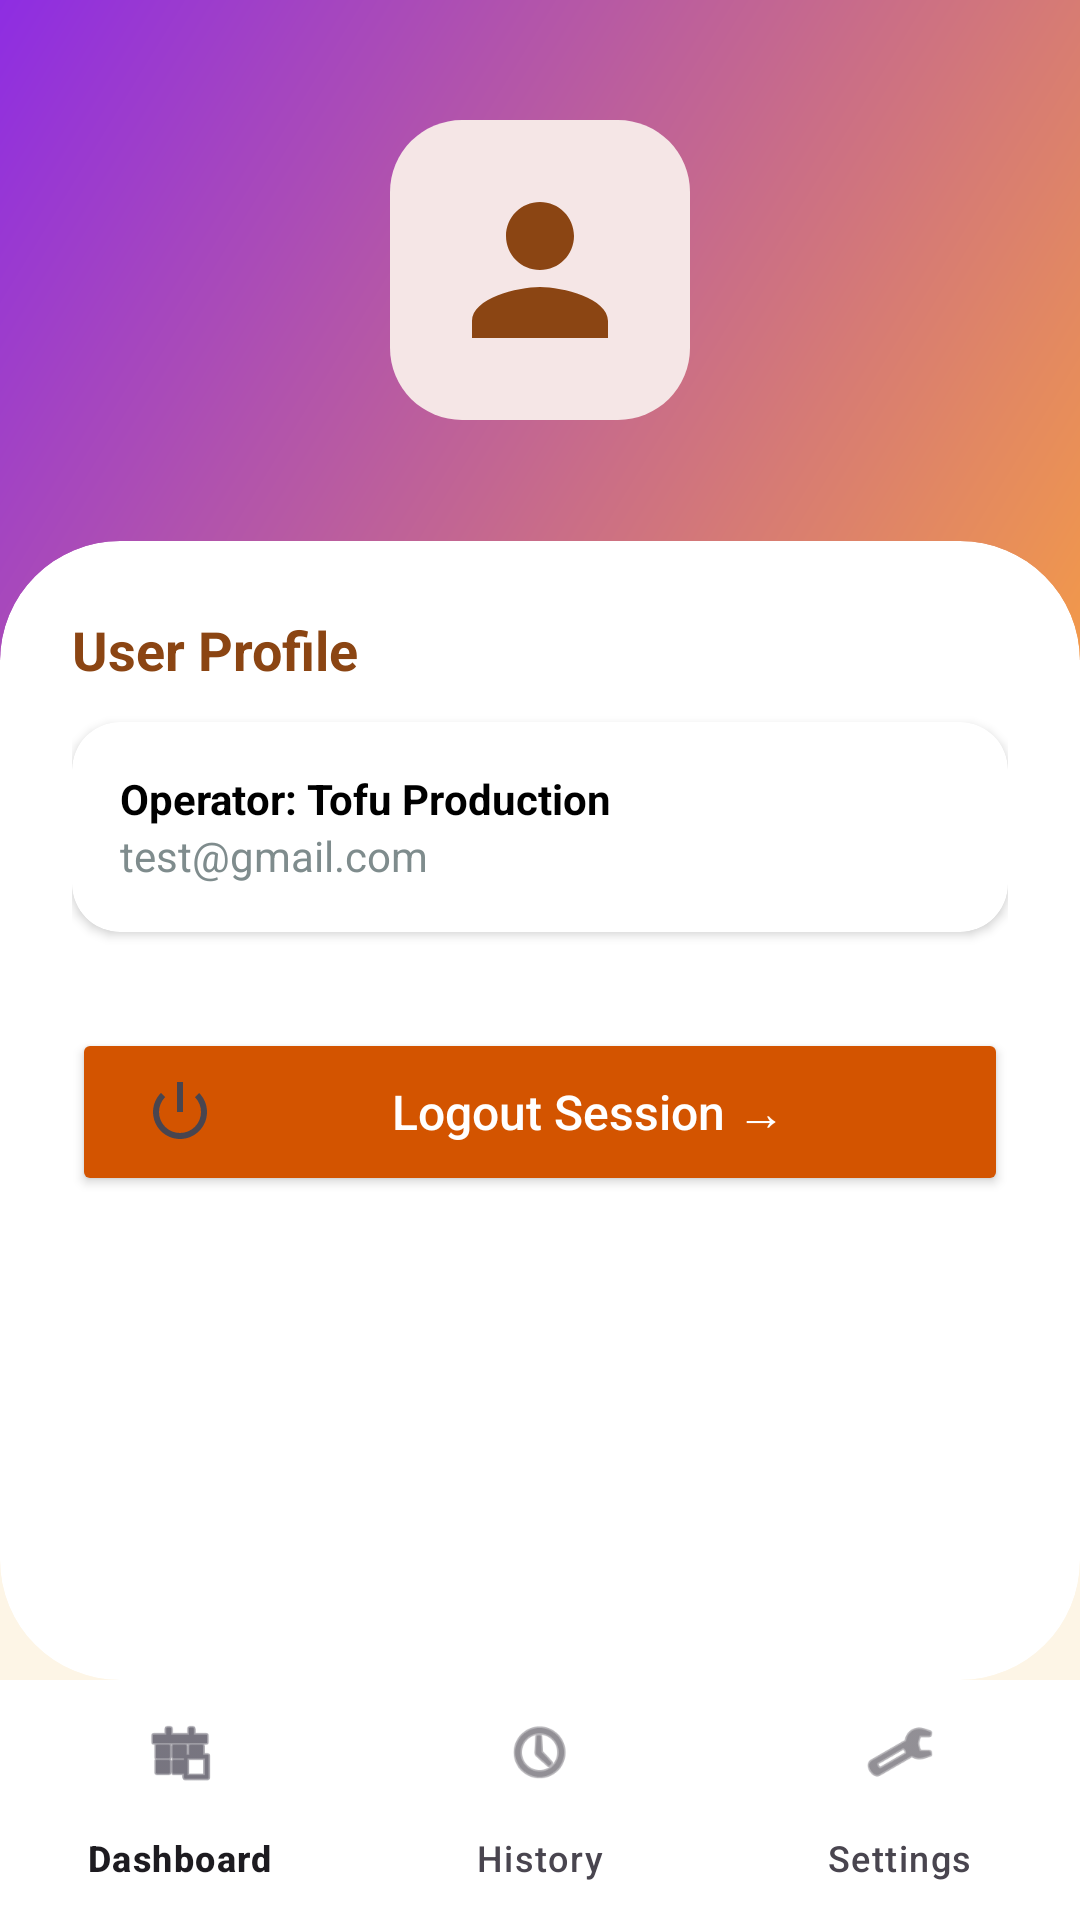

Produce the Android XML layout that renders to this screen, including the resource entries it uses.
<!-- AndroidManifest.xml: application theme Theme.AplikasiMonitorSuhu -->
<!-- res/layout/activity_profile.xml -->
<?xml version="1.0" encoding="utf-8"?>
<androidx.constraintlayout.widget.ConstraintLayout xmlns:android="http://schemas.android.com/apk/res/android"
    xmlns:app="http://schemas.android.com/apk/res-auto"
    xmlns:tools="http://schemas.android.com/tools"
    android:layout_width="match_parent"
    android:layout_height="match_parent"
    android:background="@color/bg_light">

    
    <View
        android:id="@+id/header_bg"
        android:layout_width="match_parent"
        android:layout_height="220dp"
        android:background="@drawable/bg_gradient"
        app:layout_constraintTop_toTopOf="parent" />

    <ImageView
        android:id="@+id/iv_logo_profile"
        android:layout_width="100dp"
        android:layout_height="100dp"
        android:layout_marginTop="40dp"
        android:background="@drawable/bg_icon_container"
        android:padding="16dp"
        android:src="@drawable/ic_person"
        app:layout_constraintEnd_toEndOf="parent"
        app:layout_constraintStart_toStartOf="parent"
        app:layout_constraintTop_toTopOf="parent" />

    
    <androidx.cardview.widget.CardView
        android:layout_width="match_parent"
        android:layout_height="0dp"
        android:layout_marginTop="-40dp"
        app:cardCornerRadius="40dp"
        app:cardElevation="0dp"
        app:layout_constraintBottom_toTopOf="@id/bottom_nav"
        app:layout_constraintTop_toBottomOf="@id/header_bg">

        <androidx.core.widget.NestedScrollView
            android:layout_width="match_parent"
            android:layout_height="match_parent"
            android:fillViewport="true">

            <LinearLayout
                android:layout_width="match_parent"
                android:layout_height="wrap_content"
                android:orientation="vertical"
                android:padding="24dp">

                <TextView
                    android:layout_width="wrap_content"
                    android:layout_height="wrap_content"
                    android:text="User Profile"
                    android:textColor="@color/tofu_brown"
                    android:textSize="18sp"
                    android:textStyle="bold" />

                
                <androidx.cardview.widget.CardView
                    android:layout_width="match_parent"
                    android:layout_height="wrap_content"
                    android:layout_marginTop="12dp"
                    app:cardCornerRadius="16dp"
                    app:cardElevation="2dp">
                    <LinearLayout
                        android:layout_width="match_parent"
                        android:layout_height="wrap_content"
                        android:orientation="vertical"
                        android:padding="16dp">
                        <TextView
                            android:layout_width="wrap_content"
                            android:layout_height="wrap_content"
                            android:text="Operator: Tofu Production"
                            android:textColor="@color/black"
                            android:textStyle="bold" />
                        <TextView
                            android:id="@+id/tv_user_email"
                            android:layout_width="wrap_content"
                            android:layout_height="wrap_content"
                            android:text="test@gmail.com"
                            android:textColor="@color/text_secondary" />
                    </LinearLayout>
                </androidx.cardview.widget.CardView>

                
                <Button
                    android:id="@+id/btn_logout"
                    android:layout_width="match_parent"
                    android:layout_height="56dp"
                    android:layout_marginTop="32dp"
                    android:backgroundTint="@color/tofu_orange"
                    android:drawableStart="@android:drawable/ic_lock_power_off"
                    android:drawablePadding="8dp"
                    android:paddingHorizontal="24dp"
                    android:text="Logout Session →"
                    android:textAllCaps="false"
                    android:textColor="@color/white"
                    android:textSize="16sp"
                    app:cornerRadius="28dp" />

            </LinearLayout>
        </androidx.core.widget.NestedScrollView>
    </androidx.cardview.widget.CardView>

    <com.google.android.material.bottomnavigation.BottomNavigationView
        android:id="@+id/bottom_nav"
        android:layout_width="match_parent"
        android:layout_height="wrap_content"
        android:background="@color/white"
        app:labelVisibilityMode="labeled"
        app:layout_constraintBottom_toBottomOf="parent"
        app:menu="@menu/bottom_nav_menu" />

</androidx.constraintlayout.widget.ConstraintLayout>
<!-- resources referenced by this layout -->
<resources>
  <color name="bg_light">#FDF5E6</color>
  <color name="black">#FF000000</color>
  <color name="text_secondary">#7F8C8D</color>
  <color name="tofu_brown">#8B4513</color>
  <color name="tofu_orange">#D35400</color>
  <color name="white">#FFFFFFFF</color>
  <!-- drawable bg_gradient (drawable) -->
  <?xml version="1.0" encoding="utf-8"?>
  <shape xmlns:android="http://schemas.android.com/apk/res/android"
      android:shape="rectangle">
      <gradient
          android:angle="135"
          android:endColor="@color/purple_end"
          android:startColor="@color/orange_start"
          android:type="linear" />
  </shape>
  <!-- drawable bg_icon_container (drawable) -->
  <?xml version="1.0" encoding="utf-8"?>
  <shape xmlns:android="http://schemas.android.com/apk/res/android">
      <solid android:color="#F5E6E6" />
      <corners android:radius="24dp" />
  </shape>
  <!-- drawable ic_person (drawable) -->
  <vector xmlns:android="http://schemas.android.com/apk/res/android"
      android:width="24dp"
      android:height="24dp"
      android:viewportWidth="24"
      android:viewportHeight="24">
      <path
          android:fillColor="@color/tofu_brown"
          android:pathData="M12,12c2.21,0 4,-1.79 4,-4s-1.79,-4 -4,-4 -4,1.79 -4,4 1.79,4 4,4zM12,14c-2.67,0 -8,1.34 -8,4v2h16v-2c0,-2.66 -5.33,-4 -8,-4z" />
  </vector>
  <style name="Theme.AplikasiMonitorSuhu" parent="Base.Theme.AplikasiMonitorSuhu" />
  <color name="purple_end">#8E2DE2</color>
  <color name="orange_start">#F2994A</color>
  <style name="Base.Theme.AplikasiMonitorSuhu" parent="Theme.Material3.DayNight.NoActionBar">
          
          
      </style>
</resources>
